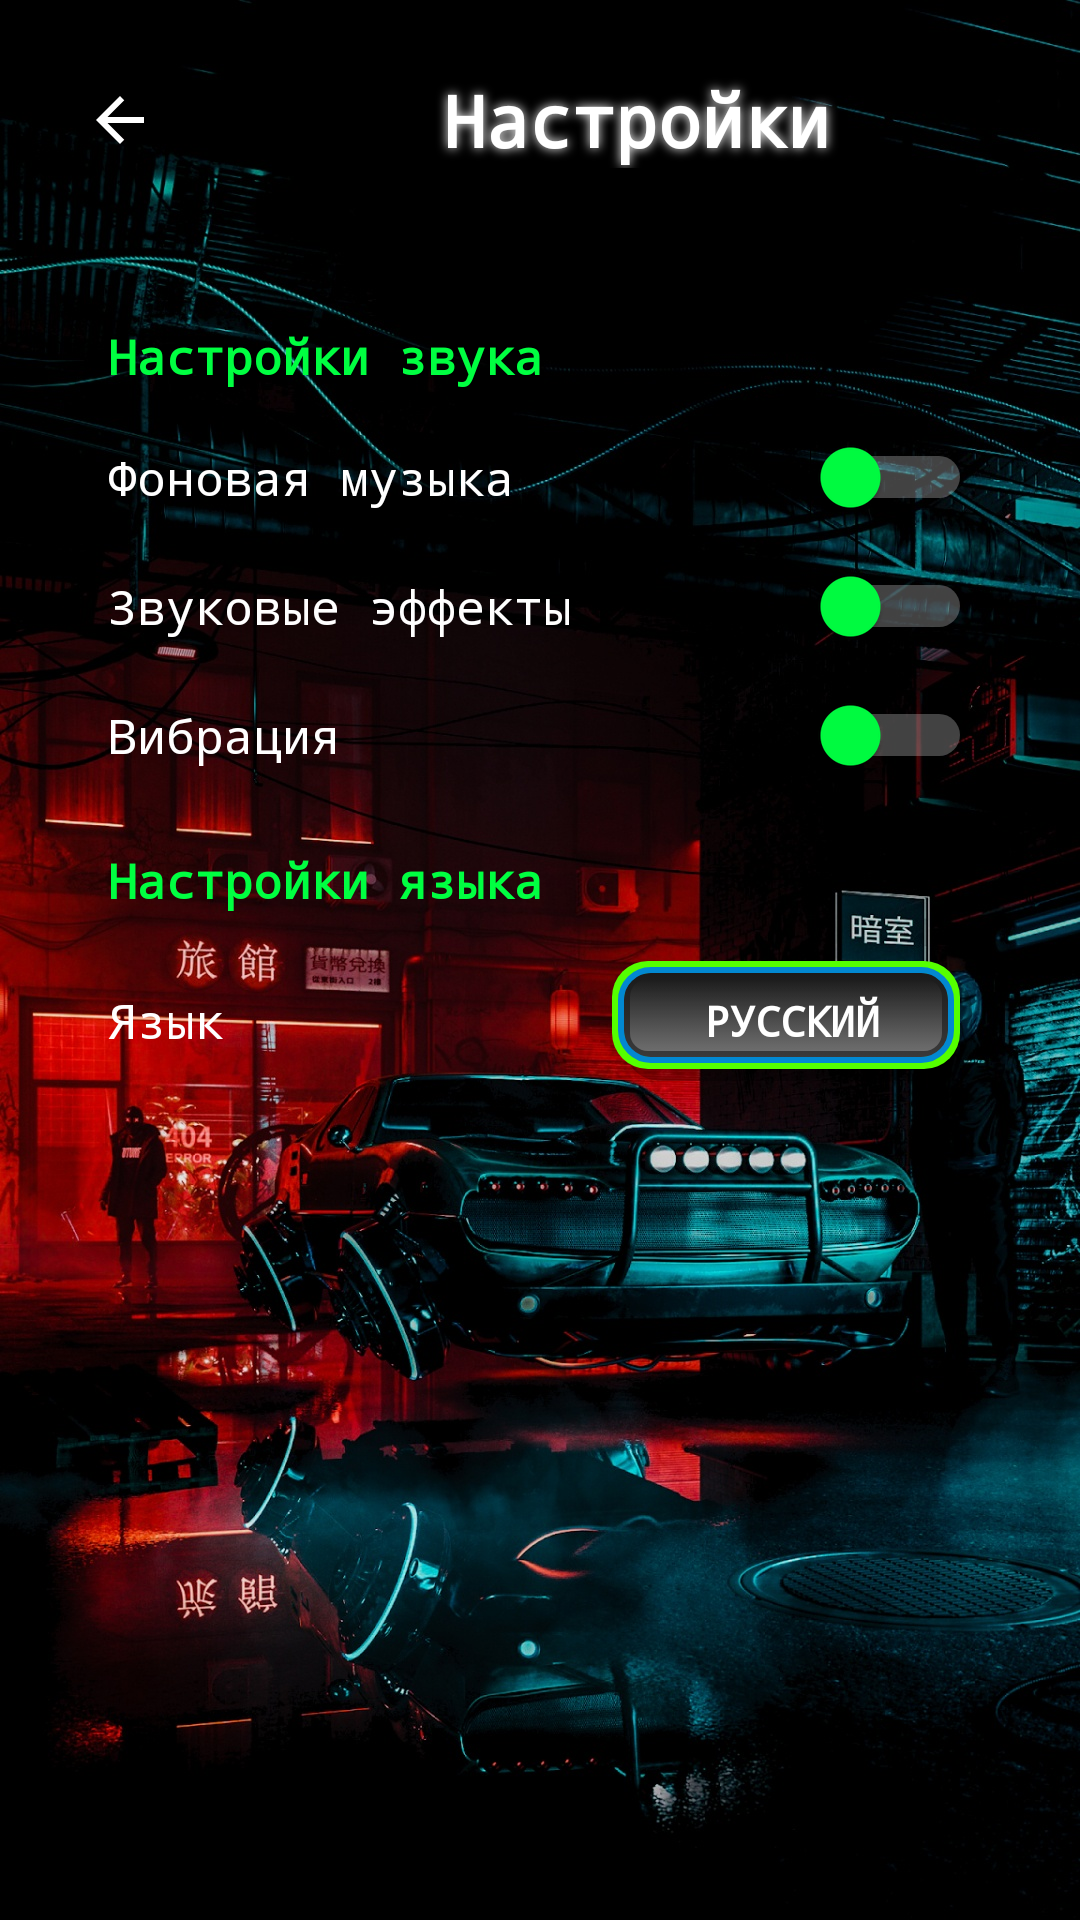

Reconstruct the res/layout file that produces this screen, plus the resources it refers to.
<!-- AndroidManifest.xml: application theme Theme.Hangman -->
<!-- res/layout/activity_settings.xml -->
<?xml version="1.0" encoding="utf-8"?>
<ScrollView xmlns:android="http://schemas.android.com/apk/res/android"
    android:layout_width="match_parent"
    android:layout_height="match_parent"
    android:background="@drawable/cyber_background"
    android:fillViewport="true">

    <LinearLayout
        android:layout_width="match_parent"
        android:layout_height="wrap_content"
        android:orientation="vertical"
        android:padding="@dimen/screen_padding">

        
        <LinearLayout
            android:layout_width="match_parent"
            android:layout_height="wrap_content"
            android:orientation="horizontal"
            android:gravity="center_vertical"
            android:layout_marginBottom="@dimen/large_margin">

            <ImageButton
                android:id="@+id/btnBack"
                android:layout_width="48dp"
                android:layout_height="48dp"
                android:src="@drawable/ic_arrow_back"
                android:background="#00000000"
                android:scaleType="centerInside"
                android:contentDescription="@string/back" />

            <TextView
                android:layout_width="0dp"
                android:layout_height="wrap_content"
                android:layout_weight="1"
                android:text="@string/settings"
                android:textSize="@dimen/header_text_size"
                android:textStyle="bold"
                android:textColor="@color/cyber_bright_white"
                android:fontFamily="monospace"
                android:shadowColor="@color/cyber_bright_white"
                android:shadowRadius="8"
                android:gravity="center"
                android:layout_marginStart="@dimen/medium_margin" />

        </LinearLayout>

        
        <LinearLayout
            android:layout_width="match_parent"
            android:layout_height="wrap_content"
            android:orientation="vertical"
            android:padding="@dimen/card_padding">

            
            <TextView
                android:layout_width="wrap_content"
                android:layout_height="wrap_content"
                android:text="@string/audio_settings"
                android:textSize="@dimen/normal_text_size"
                android:textStyle="bold"
                android:textColor="@color/cyber_green"
                android:fontFamily="monospace"
                android:layout_marginBottom="@dimen/medium_margin" />

            
            <LinearLayout
                android:layout_width="match_parent"
                android:layout_height="wrap_content"
                android:orientation="horizontal"
                android:gravity="center_vertical"
                android:layout_marginBottom="@dimen/medium_margin">

                <TextView
                    android:layout_width="0dp"
                    android:layout_height="wrap_content"
                    android:layout_weight="1"
                    android:text="@string/background_music"
                    android:textSize="@dimen/normal_text_size"
                    android:textColor="@color/cyber_bright_white"
                    android:fontFamily="monospace" />

                <Switch
                    android:id="@+id/switchMusic"
                    android:layout_width="wrap_content"
                    android:layout_height="wrap_content"
                    android:thumbTint="@color/cyber_green"
                    android:trackTint="@color/cyber_bright_white" />

            </LinearLayout>

            
            <LinearLayout
                android:layout_width="match_parent"
                android:layout_height="wrap_content"
                android:orientation="horizontal"
                android:gravity="center_vertical"
                android:layout_marginBottom="@dimen/medium_margin">

                <TextView
                    android:layout_width="0dp"
                    android:layout_height="wrap_content"
                    android:layout_weight="1"
                    android:text="@string/sound_effects"
                    android:textSize="@dimen/normal_text_size"
                    android:textColor="@color/cyber_bright_white"
                    android:fontFamily="monospace" />

                <Switch
                    android:id="@+id/switchSounds"
                    android:layout_width="wrap_content"
                    android:layout_height="wrap_content"
                    android:thumbTint="@color/cyber_green"
                    android:trackTint="@color/cyber_bright_white" />

            </LinearLayout>

            
            <LinearLayout
                android:layout_width="match_parent"
                android:layout_height="wrap_content"
                android:orientation="horizontal"
                android:gravity="center_vertical"
                android:layout_marginBottom="@dimen/large_margin">

                <TextView
                    android:layout_width="0dp"
                    android:layout_height="wrap_content"
                    android:layout_weight="1"
                    android:text="@string/vibration"
                    android:textSize="@dimen/normal_text_size"
                    android:textColor="@color/cyber_bright_white"
                    android:fontFamily="monospace" />

                <Switch
                    android:id="@+id/switchVibration"
                    android:layout_width="wrap_content"
                    android:layout_height="wrap_content"
                    android:thumbTint="@color/cyber_green"
                    android:trackTint="@color/cyber_bright_white" />

            </LinearLayout>

            
            <TextView
                android:layout_width="wrap_content"
                android:layout_height="wrap_content"
                android:text="@string/language_settings"
                android:textSize="@dimen/normal_text_size"
                android:textStyle="bold"
                android:textColor="@color/cyber_green"
                android:fontFamily="monospace"
                android:layout_marginBottom="@dimen/medium_margin" />

            
            <LinearLayout
                android:layout_width="match_parent"
                android:layout_height="wrap_content"
                android:orientation="horizontal"
                android:gravity="center_vertical">

                <TextView
                    android:layout_width="0dp"
                    android:layout_height="wrap_content"
                    android:layout_weight="1"
                    android:text="@string/language"
                    android:textSize="@dimen/normal_text_size"
                    android:textColor="@color/cyber_bright_white"
                    android:fontFamily="monospace" />

                <Button
                    android:id="@+id/btnLanguage"
                    android:layout_width="120dp"
                    android:layout_height="40dp"
                    android:text="Русский"
                    android:textSize="@dimen/small_text_size"
                    android:textStyle="bold"
                    android:textColor="@color/cyber_button_text"
                    android:background="@drawable/cyber_button"
                    android:fontFamily="monospace" />

            </LinearLayout>

        </LinearLayout>

    </LinearLayout>

</ScrollView>
<!-- resources referenced by this layout -->
<resources>
  <color name="cyber_bright_white">#FFFFFF</color>
  <color name="cyber_button_text">#FFFFFF</color>
  <color name="cyber_green">#00FF41</color>
  <dimen name="card_padding">20dp</dimen>
  <dimen name="header_text_size">24sp</dimen>
  <dimen name="large_margin">24dp</dimen>
  <dimen name="medium_margin">16dp</dimen>
  <dimen name="normal_text_size">16sp</dimen>
  <dimen name="screen_padding">16dp</dimen>
  <dimen name="small_text_size">14sp</dimen>
  <!-- drawable cyber_background: jpg bitmap (drawable, 419431 bytes) -->
  <!-- drawable cyber_button: vector/xml drawable (drawable, 3439 chars, omitted) -->
  <!-- drawable ic_arrow_back (drawable) -->
  <?xml version="1.0" encoding="utf-8"?>
  <vector xmlns:android="http://schemas.android.com/apk/res/android"
      android:width="24dp"
      android:height="24dp"
      android:viewportWidth="24"
      android:viewportHeight="24">
      <path
          android:fillColor="@color/cyber_bright_white"
          android:pathData="M20,11H7.83l5.59,-5.59L12,4l-8,8 8,8 1.41,-1.41L7.83,13H20v-2z"/>
  </vector>
  <string name="audio_settings">Настройки звука</string>
  <string name="back">Назад</string>
  <string name="background_music">Фоновая музыка</string>
  <string name="language">Язык</string>
  <string name="language_settings">Настройки языка</string>
  <string name="settings">Настройки</string>
  <string name="sound_effects">Звуковые эффекты</string>
  <string name="vibration">Вибрация</string>
  <style name="Theme.Hangman" parent="Theme.MaterialComponents.DayNight.NoActionBar">
          <item name="colorPrimary">@color/cyber_cyan</item>
          <item name="colorPrimaryVariant">@color/cyber_blue</item>
          <item name="colorOnPrimary">@color/cyber_dark</item>
          <item name="colorSecondary">@color/cyber_pink</item>
          <item name="colorSecondaryVariant">@color/cyber_purple</item>
          <item name="colorOnSecondary">@color/cyber_dark</item>
          <item name="android:statusBarColor">@color/cyber_dark</item>
          <item name="android:navigationBarColor">@color/cyber_dark</item>
          <item name="android:windowBackground">@color/cyber_dark</item>
      </style>
  <color name="cyber_cyan">#005D5D</color>
  <color name="cyber_blue">#0080FF</color>
  <color name="cyber_dark">#0A0A0A</color>
  <color name="cyber_pink">#FF00FF</color>
  <color name="cyber_purple">#8A2BE2</color>
</resources>
